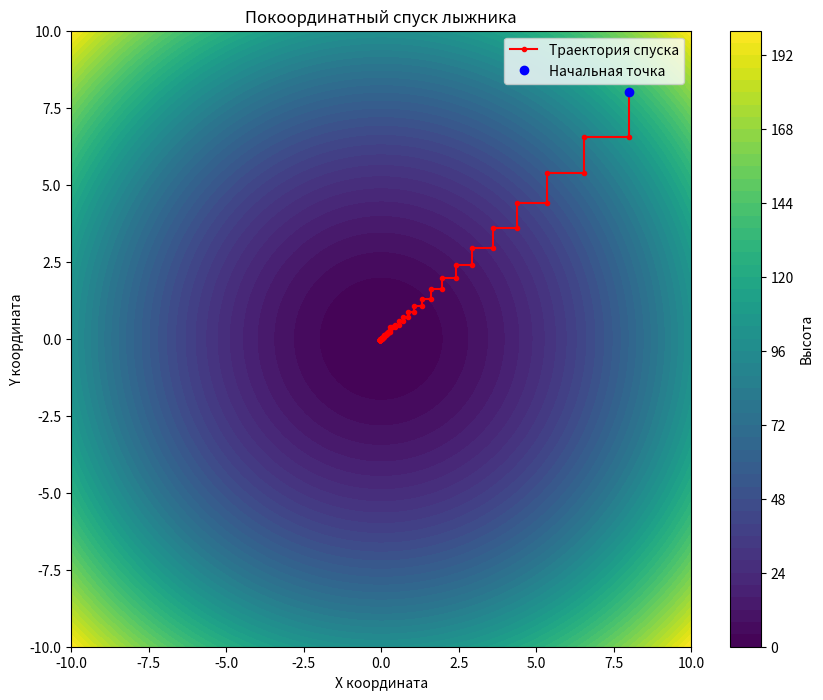

This chart was generated by the following Python code:
import numpy as np
import matplotlib.pyplot as plt

# Генерация рельефа (пример: яма)
def generate_terrain(x, y):
    return x ** 2 + y ** 2

# Расчет градиента по координатам
def calculate_gradient(func, point, step_size=0.09):
    gradient_x = func(point[0] + step_size, point[1]) - func(*point)
    gradient_y = func(point[0], point[1] + step_size) - func(*point)
    return np.array([gradient_x, gradient_y])

# Покоординатный спуск
def coordinate_descent(start_point, objective_function, step_size=0.09, max_iterations=1000):
    path = [start_point]
    current_position = start_point

    for _ in range(max_iterations):
        gradient = calculate_gradient(objective_function, current_position, step_size)

        if gradient.size != 2:
            raise ValueError("Функция должна возвращать градиент с двумя значениями")

        grad_x, grad_y = gradient

        move_direction = np.array([grad_x, 0]) if np.abs(grad_x) > np.abs(grad_y) else np.array([0, grad_y])
        next_position = current_position - move_direction

        path.append(next_position)
        current_position = next_position

    return np.array(path)

# Визуализация рельефа и траектории спуска
def plot_terrain_and_path(x_vals, y_vals, terrain_values, path, initial_position):
    plt.figure(figsize=(10, 8))
    plt.contourf(x_vals, y_vals, terrain_values, levels=50, cmap='viridis')
    plt.plot(path[:, 0], path[:, 1], 'r.-', label='Траектория спуска')
    plt.plot(initial_position[0], initial_position[1], 'bo', label='Начальная точка')
    plt.title('Покоординатный спуск лыжника')
    plt.xlabel('X координата')
    plt.ylabel('Y координата')
    plt.colorbar(label='Высота')
    plt.legend()
    plt.show()

# Генерация сетки значений для рельефа
x_values = np.linspace(-10, 10, 400)
y_values = np.linspace(-10, 10, 400)
x_grid, y_grid = np.meshgrid(x_values, y_values)
terrain_values = generate_terrain(x_grid, y_grid)

# Начальная точка и выполнение покоординатного спуска
initial_position = np.array([8, 8])
descent_path = coordinate_descent(initial_position, generate_terrain)

# Визуализация
plot_terrain_and_path(x_grid, y_grid, terrain_values, descent_path, initial_position)
